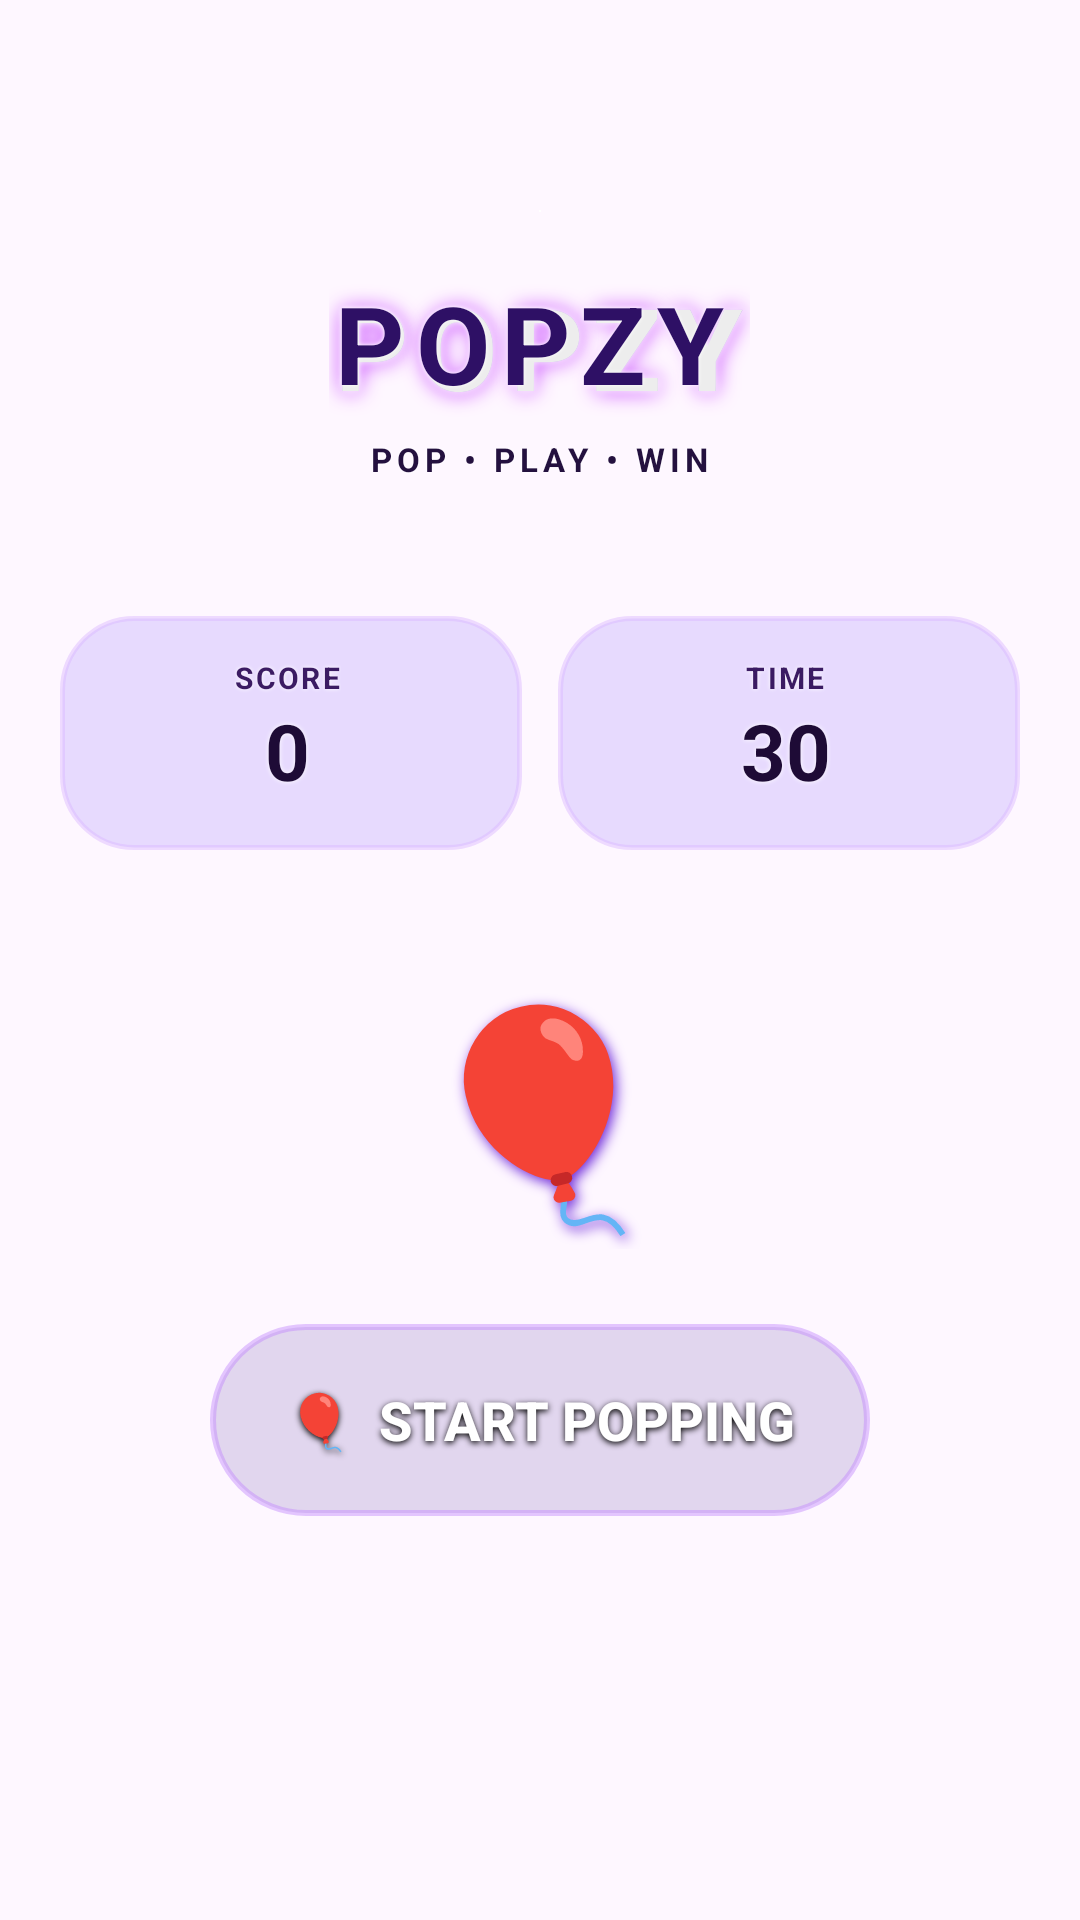

Produce the Android XML layout that renders to this screen, including the resource entries it uses.
<!-- AndroidManifest.xml: application theme Theme.Popzy -->
<!-- res/layout/activity_main.xml -->
<?xml version="1.0" encoding="utf-8"?>
<FrameLayout
    xmlns:android="http://schemas.android.com/apk/res/android"
    android:layout_width="match_parent"
    android:layout_height="match_parent"
    android:background="@drawable/popzy_background">

    
    <View
        android:layout_width="300dp"
        android:layout_height="300dp"
        android:layout_gravity="top|center_horizontal"
        android:layout_marginTop="-80dp"
        android:background="@drawable/light_glow" />

    
    <ScrollView
        android:layout_width="match_parent"
        android:layout_height="match_parent"
        android:fillViewport="true"
        android:clipToPadding="false"
        android:scrollbars="none">

        <LinearLayout
            android:layout_width="match_parent"
            android:layout_height="match_parent"
            android:orientation="vertical"
            android:gravity="center_horizontal"
            android:paddingTop="90dp"
            android:paddingBottom="30dp">

            
            
            

            <FrameLayout
                android:layout_width="wrap_content"
                android:layout_height="wrap_content">

                
                <TextView
                    android:layout_width="wrap_content"
                    android:layout_height="wrap_content"
                    android:text="POPZY"
                    android:textColor="#7C3AED"
                    android:textSize="38sp"
                    android:textStyle="bold"
                    android:letterSpacing="0.10"
                    android:fontFamily="sans"
                    android:gravity="center"
                    android:shadowColor="#C026FF"
                    android:shadowDx="0"
                    android:shadowDy="0"
                    android:shadowRadius="18" />

                
                <TextView
                    android:layout_width="wrap_content"
                    android:layout_height="wrap_content"
                    android:text="POPZY"
                    android:textColor="#EDEDED"
                    android:textSize="38sp"
                    android:textStyle="bold"
                    android:letterSpacing="0.10"
                    android:fontFamily="sans"
                    android:gravity="center"
                    android:shadowColor="#FFFFFF"
                    android:shadowDx="0"
                    android:shadowDy="0"
                    android:shadowRadius="7" />

                
                <TextView
                    android:id="@+id/popzyTitle"
                    android:layout_width="wrap_content"
                    android:layout_height="wrap_content"
                    android:text="POPZY"
                    android:textColor="#2E1065"
                    android:textSize="36sp"
                    android:textStyle="bold"
                    android:letterSpacing="0.10"
                    android:fontFamily="sans"
                    android:gravity="center"
                    android:shadowColor="#FFFFFF"
                    android:shadowDx="0"
                    android:shadowDy="0"
                    android:shadowRadius="3" />

            </FrameLayout>


            
            
            

            <TextView
                android:layout_width="wrap_content"
                android:layout_height="wrap_content"
                android:layout_marginTop="5dp"
                android:text="POP • PLAY • WIN"
                android:textColor="#24113F"
                android:textSize="11sp"
                android:textStyle="bold"
                android:letterSpacing="0.15"
                android:shadowColor="#FFFFFF"
                android:shadowDx="0"
                android:shadowDy="0"
                android:shadowRadius="3" />


            
            
            

            <LinearLayout
                android:layout_width="match_parent"
                android:layout_height="wrap_content"
                android:layout_marginStart="20dp"
                android:layout_marginEnd="20dp"
                android:layout_marginTop="45dp"
                android:gravity="center"
                android:orientation="horizontal">

                

                <LinearLayout
                    android:layout_width="0dp"
                    android:layout_height="78dp"
                    android:layout_weight="1"
                    android:layout_marginEnd="6dp"
                    android:gravity="center"
                    android:orientation="vertical"
                    android:background="@drawable/info_card"
                    android:elevation="8dp">

                    <TextView
                        android:layout_width="wrap_content"
                        android:layout_height="wrap_content"
                        android:text="SCORE"
                        android:textColor="#3B1B63"
                        android:textSize="10sp"
                        android:textStyle="bold"
                        android:letterSpacing="0.08"
                        android:shadowColor="#FFFFFF"
                        android:shadowDx="0"
                        android:shadowDy="0"
                        android:shadowRadius="3" />

                    <TextView
                        android:id="@+id/gameScoreText"
                        android:layout_width="wrap_content"
                        android:layout_height="wrap_content"
                        android:text="0"
                        android:textColor="#1E0B36"
                        android:textSize="26sp"
                        android:textStyle="bold"
                        android:fontFamily="sans"
                        android:gravity="center"
                        android:shadowColor="#FFFFFF"
                        android:shadowDx="0"
                        android:shadowDy="0"
                        android:shadowRadius="4" />

                </LinearLayout>


                

                <LinearLayout
                    android:layout_width="0dp"
                    android:layout_height="78dp"
                    android:layout_weight="1"
                    android:layout_marginStart="6dp"
                    android:gravity="center"
                    android:orientation="vertical"
                    android:background="@drawable/info_card"
                    android:elevation="8dp">

                    <TextView
                        android:layout_width="wrap_content"
                        android:layout_height="wrap_content"
                        android:text="TIME"
                        android:textColor="#3B1B63"
                        android:textSize="10sp"
                        android:textStyle="bold"
                        android:letterSpacing="0.08"
                        android:shadowColor="#FFFFFF"
                        android:shadowDx="0"
                        android:shadowDy="0"
                        android:shadowRadius="3" />

                    <TextView
                        android:id="@+id/gameTimerText"
                        android:layout_width="wrap_content"
                        android:layout_height="wrap_content"
                        android:text="30"
                        android:textColor="#1E0B36"
                        android:textSize="26sp"
                        android:textStyle="bold"
                        android:fontFamily="sans"
                        android:gravity="center"
                        android:shadowColor="#FFFFFF"
                        android:shadowDx="0"
                        android:shadowDy="0"
                        android:shadowRadius="4" />

                </LinearLayout>

            </LinearLayout>


            
            
            

            <TextView
                android:layout_width="wrap_content"
                android:layout_height="wrap_content"
                android:layout_marginTop="40dp"
                android:text="🎈"
                android:textSize="70sp"
                android:shadowColor="#6D28D9"
                android:shadowDx="3"
                android:shadowDy="4"
                android:shadowRadius="10" />


            
            
            

            <Button
                android:id="@+id/startButton"
                android:layout_width="220dp"
                android:layout_height="64dp"
                android:layout_marginTop="25dp"
                android:background="@drawable/premium_button"
                android:backgroundTint="@null"
                android:elevation="10dp"
                android:text="🎈  START POPPING"
                android:textAllCaps="false"
                android:textColor="#FFFFFF"
                android:textSize="18sp"
                android:textStyle="bold"
                android:shadowColor="#000000"
                android:shadowDx="0"
                android:shadowDy="2"
                android:shadowRadius="5" />

        </LinearLayout>

    </ScrollView>

</FrameLayout>
<!-- resources referenced by this layout -->
<resources>
  <!-- drawable info_card (drawable) -->
  <?xml version="1.0" encoding="utf-8"?>
  <shape xmlns:android="http://schemas.android.com/apk/res/android"
      android:shape="rectangle">
  
      <corners android:radius="24dp"/>
  
      
      <solid android:color="#45A78BFA"/>
  
      
      <stroke
          android:width="1.5dp"
          android:color="#70D8B4FE"/>
  
      <padding
          android:left="10dp"
          android:top="6dp"
          android:right="12dp"
          android:bottom="8dp"/>
  
  </shape>
  <!-- drawable light_glow (drawable) -->
  <?xml version="1.0" encoding="utf-8"?>
  <shape xmlns:android="http://schemas.android.com/apk/res/android"
      android:shape="oval">
  
      <gradient
          android:type="radial"
          android:centerColor="#FFFFFF"
          android:endColor="#00FFFFFF" />
  
  </shape>
  <!-- drawable premium_button (drawable) -->
  <?xml version="1.0" encoding="utf-8"?>
  <selector xmlns:android="http://schemas.android.com/apk/res/android">
  
      
      <item android:state_pressed="true">
          <shape android:shape="rectangle">
  
              <corners android:radius="32dp"/>
  
              
              <solid android:color="#403F1B8F"/>
  
              <stroke
                  android:width="2dp"
                  android:color="#A8C084FC"/>
  
          </shape>
      </item>
  
      
      <item>
          <shape android:shape="rectangle">
  
              <corners android:radius="32dp"/>
  
              
              <solid android:color="#263F1B8F"/>
  
              <stroke
                  android:width="2dp"
                  android:color="#70C084FC"/>
  
          </shape>
      </item>
  
  </selector>
  <style name="Theme.Popzy" parent="Base.Theme.Popzy" />
  <style name="Base.Theme.Popzy" parent="Theme.Material3.DayNight.NoActionBar">
  
          
          <item name="colorPrimary">#7C3AED</item>
          <item name="colorOnPrimary">#FFFFFF</item>
  
          
          <item name="shapeAppearanceSmallComponent">
              @style/PopzyButtonShape
          </item>
  
      </style>
  <style name="PopzyButtonShape" parent="ShapeAppearance.Material3.SmallComponent">
  
          <item name="cornerFamily">rounded</item>
          <item name="cornerSize">32dp</item>
  
      </style>
</resources>
